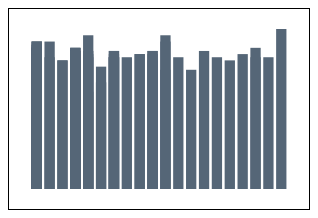
D3 v5 page, settled after 360 driven frames (6 s of simulated time); the page loaded 1 data file(s).


    let barchart = d3.select("#barchart")

    let width = 300;
    let height = 200;

    barchart.attr("height", height)
    barchart.attr("width", width)

    d3.csv("./doc/data3.csv")
        .then((data) => {
            data = data.map(d => {
                d.BIRTH_talla5 = +d.BIRTH_talla5
                return d
            })
            drawBarChart(data)
        })


    function showTooltip(text, coords) {
        let x = coords[0];
        let y = coords[1];

        d3.select("#tooltip")
            .style("display", "block")
            .style("top", y)
            .style("left", x)
            .text(text)
    }

    function drawBarChart(data) {
        let margin = { left: 20, bottom: 20, right: 20, top: 20 }

        let bodyWidth = width - margin.left - margin.right;
        let bodyHeight = height - margin.top - margin.bottom;

        let xScale = d3.scaleBand()
            .range([0, bodyWidth])
            .domain(data.map(d => d.BIRTH_peso5))
            .padding(0.2)

        let yScale = d3.scaleLinear()
            .range([bodyHeight, 0])
            .domain([0, d3.max(data, d => d.BIRTH_talla5)])

        barChartBody = barchart.select(".body")
            .attr("transform", `translate(${margin.left},${margin.bottom})`)
            .selectAll("rect")
            .data(data)

        barChartBody.enter()
            .append("rect")
            .attr("fill", "#556677")
            .attr("width", xScale.bandwidth())
            .attr("height", d => bodyHeight - yScale(d.BIRTH_talla5))
            .attr("y", d => yScale(d.BIRTH_talla5))
            .attr("x", d => xScale(d.BIRTH_peso5))
            .on("mouseenter", (d) => {
                showTooltip(d.BIRTH_peso5, [d3.event.clientX, d3.event.clientY])
            })
            .on("mousemove", (d) => {
                showTooltip(d.BIRTH_peso5, [d3.event.clientX, d3.event.clientY + 30])
            })
            .on("mouseleave", (d) => {
                d3.select("#tooltip").style("display", "none")
            })

    }


### data: doc/data3.csv
id, Tratamiento, Pretermino, BIRTH_cesarea, BIRTH_peso5, BIRTH_talla5, BIRTH_sexo5, BIRTH_pc5, FOLL12M_peso12, FOLL12M_talla12, FOLL12M_pc12, FOLL12M_infanib12, aseg_cerveletWMtotal, aseg_cerveletGMtotal, aseg_hipocampototal, aseg_caudatetotal, aseg_putamentotal, aseg_amigdalatotal
1, 1, 0, 1, 2000, 46, 2, 0, 11520, 85, 47, 1, 0, 0, 0, 0, 0, 0
2, 2, 1, 1, 2000, 44, 2, 0, 7880, 69, 46, 1, 0, 0, 0, 0, 0, 0
3, 2, 0, 1, 2000, 45, 2, 31, 7170, 71, 46, 1, 27650, 88512, 8491, 8045, 13279, 4007
4, 2, 1, 0, 1950, 47, 2, 32, 7680, 64, 42.6, 3, 0, 0, 0, 0, 0, 0
5, 1, 1, 1, 1750, 41, 1, 30, 8910, 73, 43.8, 1, 26653, 82799, 6672, 9002, 13221, 3245
6, 2, 1, 1, 2000, 47, 1, 30, 8140, 0, 45, 1, 25589, 88172, 8121, 7812, 11105, 3584
7, 1, 0, 1, 2000, 46, 2, 33, 8150, 72, 46.4, 1, 0, 0, 0, 0, 0, 0
8, 1, 1, 0, 1900, 45, 2, 31, 7870, 0, 43.2, 1, 0, 0, 0, 0, 0, 0
9, 1, 0, 0, 1600, 49, 2, 30, 7070, 68, 44.8, 1, 23320, 81956, 7052, 6384, 11925, 3483
10, 2, 1, 0, 1600, 42, 1, 30, 9920, 72, 43, 1, 21879, 70562, 6744, 6356, 11179, 2965
11, 1, 0, 1, 1900, 45, 1, 30.5, 8310, 77, 45.5, 1, 0, 0, 0, 0, 0, 0
12, 2, 0, 1, 1900, 45, 2, 32, 8140, 70, 45, 1, 22935, 82449, 8502, 7024, 11980, 4200
13, 1, 1, 0, 2000, 45, 1, 31, 9080, 70, 44.8, 1, 0, 0, 0, 0, 0, 0
14, 1, 1, 1, 1900, 41, 1, 32, 7480, 72, 43, 1, 23630, 70449, 6786, 6736, 11851, 3543
15, 2, 1, 0, 1100, 34, 1, 34, 7330, 73, 44, 1, 19274, 74860, 7735, 6486, 13067, 3390
16, 2, 0, 0, 2000, 47, 1, 31.5, 7640, 67, 44.5, 1, 21882, 61565, 7605, 5116, 8474, 2240
17, 2, 1, 0, 1800, 42, 2, 0, 8780, 73, 47, 1, 23075, 80697, 6918, 7093, 12706, 2652
18, 1, 1, 1, 1800, 44, 1, 0, 6770, 67, 45.2, 1, 24144, 86096, 6329, 7316, 12233, 2663
19, 2, 1, 1, 2000, 45, 1, 31.5, 7790, 71, 45, 2, 24046, 78579, 7526, 6890, 11287, 3011
20, 1, 1, 1, 1950, 42, 2, 0, 9670, 72, 47, 1, 0, 0, 0, 0, 0, 0
21, 2, 1, 1, 1780, 42, 1, 0, 8050, 69, 45, 1, 27362, 86082, 7211, 5834, 12464, 3402
22, 1, 0, 1, 1900, 44, 1, 30, 7150, 70, 43, 1, 27984, 79054, 7801, 8244, 12194, 2920
23, 2, 1, 1, 2000, 47, 2, 30, 8650, 72, 44.5, 1, 0, 0, 0, 0, 0, 0
24, 2, 1, 1, 1850, 43, 2, 29.5, 8600, 68, 48, 1, 0, 0, 0, 0, 0, 0
25, 1, 0, 0, 1100, 39, 2, 0, 7030, 63, 42, 1, 20047, 70552, 7141, 6249, 11481, 3051
26, 1, 0, 0, 1700, 44, 2, 31, 8850, 71, 45, 1, 23005, 78893, 7353, 7459, 12489, 2891
27, 2, 1, 1, 1850, 43, 1, 29.3, 8800, 75, 44, 1, 0, 0, 0, 0, 0, 0
28, 2, 1, 1, 1500, 47, 1, 28.5, 8100, 73, 46, 1, 26145, 95124, 8456, 8285, 13762, 3876
29, 2, 1, 1, 1900, 44, 1, 31, 8880, 72, 44.5, 3, 0, 0, 0, 0, 0, 0
30, 1, 1, 1, 1590, 42, 2, 0, 9890, 76, 46, 1, 24728, 77394, 6864, 7875, 12846, 3548
31, 2, 1, 1, 1200, 38, 1, 28, 7380, 66, 43, 1, 21131, 64936, 5301, 5156, 10018, 2566
32, 1, 1, 1, 1800, 42, 2, 0, 9240, 72, 46, 1, 26849, 90070, 7441, 7389, 13630, 3713
33, 1, 1, 1, 1500, 38, 1, 32, 8490, 69, 47, 1, 22459, 70479, 5661, 6874, 10891, 3697
34, 1, 1, 0, 1700, 41, 1, 28, 7930, 73, 44, 1, 25594, 90914, 7234, 6699, 11246, 2831
35, 2, 1, 1, 1960, 44, 1, 30, 8260, 70, 45, 1, 0, 0, 0, 0, 0, 0
36, 1, 0, 0, 2000, 43, 1, 31, 0, 0, 0, 0, 0, 0, 0, 0, 0, 0
37, 2, 1, 1, 1600, 43, 1, 30, 9530, 72, 46.5, 1, 27119, 91694, 7973, 7549, 11172, 3781
38, 2, 1, 1, 2000, 44, 1, 0, 0, 0, 0, 0, 0, 0, 0, 0, 0, 0
39, 2, 0, 1, 2000, 42, 1, 31.5, 7330, 68, 44, 1, 0, 0, 0, 0, 0, 0
40, 1, 1, 0, 2000, 45, 1, 34, 8890, 76, 46, 1, 0, 0, 0, 0, 0, 0
41, 2, 1, 0, 1700, 43, 1, 31.2, 9610, 75, 48, 1, 29692, 85919, 9034, 8155, 13695, 3857
42, 1, 1, 1, 1660, 42, 2, 31, 9350, 72, 46, 1, 24733, 90851, 8223, 8007, 13289, 3519
43, 1, 1, 1, 1500, 49, 2, 29, 8960, 72, 46, 1, 0, 0, 0, 0, 0, 0
44, 1, 1, 1, 1800, 42, 1, 30, 11270, 74, 45.5, 2, 0, 0, 0, 0, 0, 0
45, 1, 1, 1, 2000, 45, 1, 0, 8800, 73, 46, 1, 0, 0, 0, 0, 0, 0
46, 2, 1, 1, 1600, 31, 1, 30, 9340, 76, 46, 0, 26180, 77259, 6843, 7522, 12531, 3281
47, 1, 1, 0, 1800, 44, 1, 32, 7320, 66, 45, 1, 23672, 77038, 7566, 6929, 13817, 3736
48, 2, 1, 1, 1820, 41, 1, 0, 8990, 73, 46.5, 1, 0, 0, 0, 0, 0, 0
49, 1, 0, 0, 1700, 44, 1, 29.5, 8120, 71, 43.5, 1, 21804, 73397, 7028, 5613, 10964, 2942
50, 1, 1, 1, 1860, 43, 1, 31, 10200, 69, 45, 1, 0, 0, 0, 0, 0, 0
51, 1, 1, 1, 1750, 41, 2, 31, 8020, 74, 47, 1, 24615, 86730, 6520, 9231, 12181, 3061
52, 2, 1, 0, 1980, 42, 2, 31, 9300, 72, 46, 1, 0, 0, 0, 0, 0, 0
53, 2, 1, 1, 2000, 44, 2, 32, 9820, 74, 46, 1, 0, 0, 0, 0, 0, 0
54, 2, 1, 0, 1900, 41, 1, 0, 8160, 71, 42.5, 1, 0, 0, 0, 0, 0, 0
55, 1, 1, 0, 1900, 44, 1, 31, 9140, 72, 46, 1, 0, 0, 0, 0, 0, 0
56, 2, 1, 1, 1800, 43, 2, 30, 11060, 75, 46, 1, 29624, 100230, 6785, 8073, 12205, 3145
57, 2, 1, 0, 1800, 42, 2, 31, 9630, 74, 46, 1, 22682, 83788, 6669, 5576, 12628, 3944
58, 2, 0, 1, 2000, 41, 2, 32, 8360, 0, 45.5, 1, 26848, 96222, 7374, 7810, 11357, 3428
59, 2, 1, 1, 2000, 43, 1, 31.2, 8540, 72, 44, 1, 0, 0, 0, 0, 0, 0
60, 2, 1, 1, 1600, 44, 2, 30, 7950, 72, 43.5, 1, 0, 0, 0, 0, 0, 0
... 3 more rows